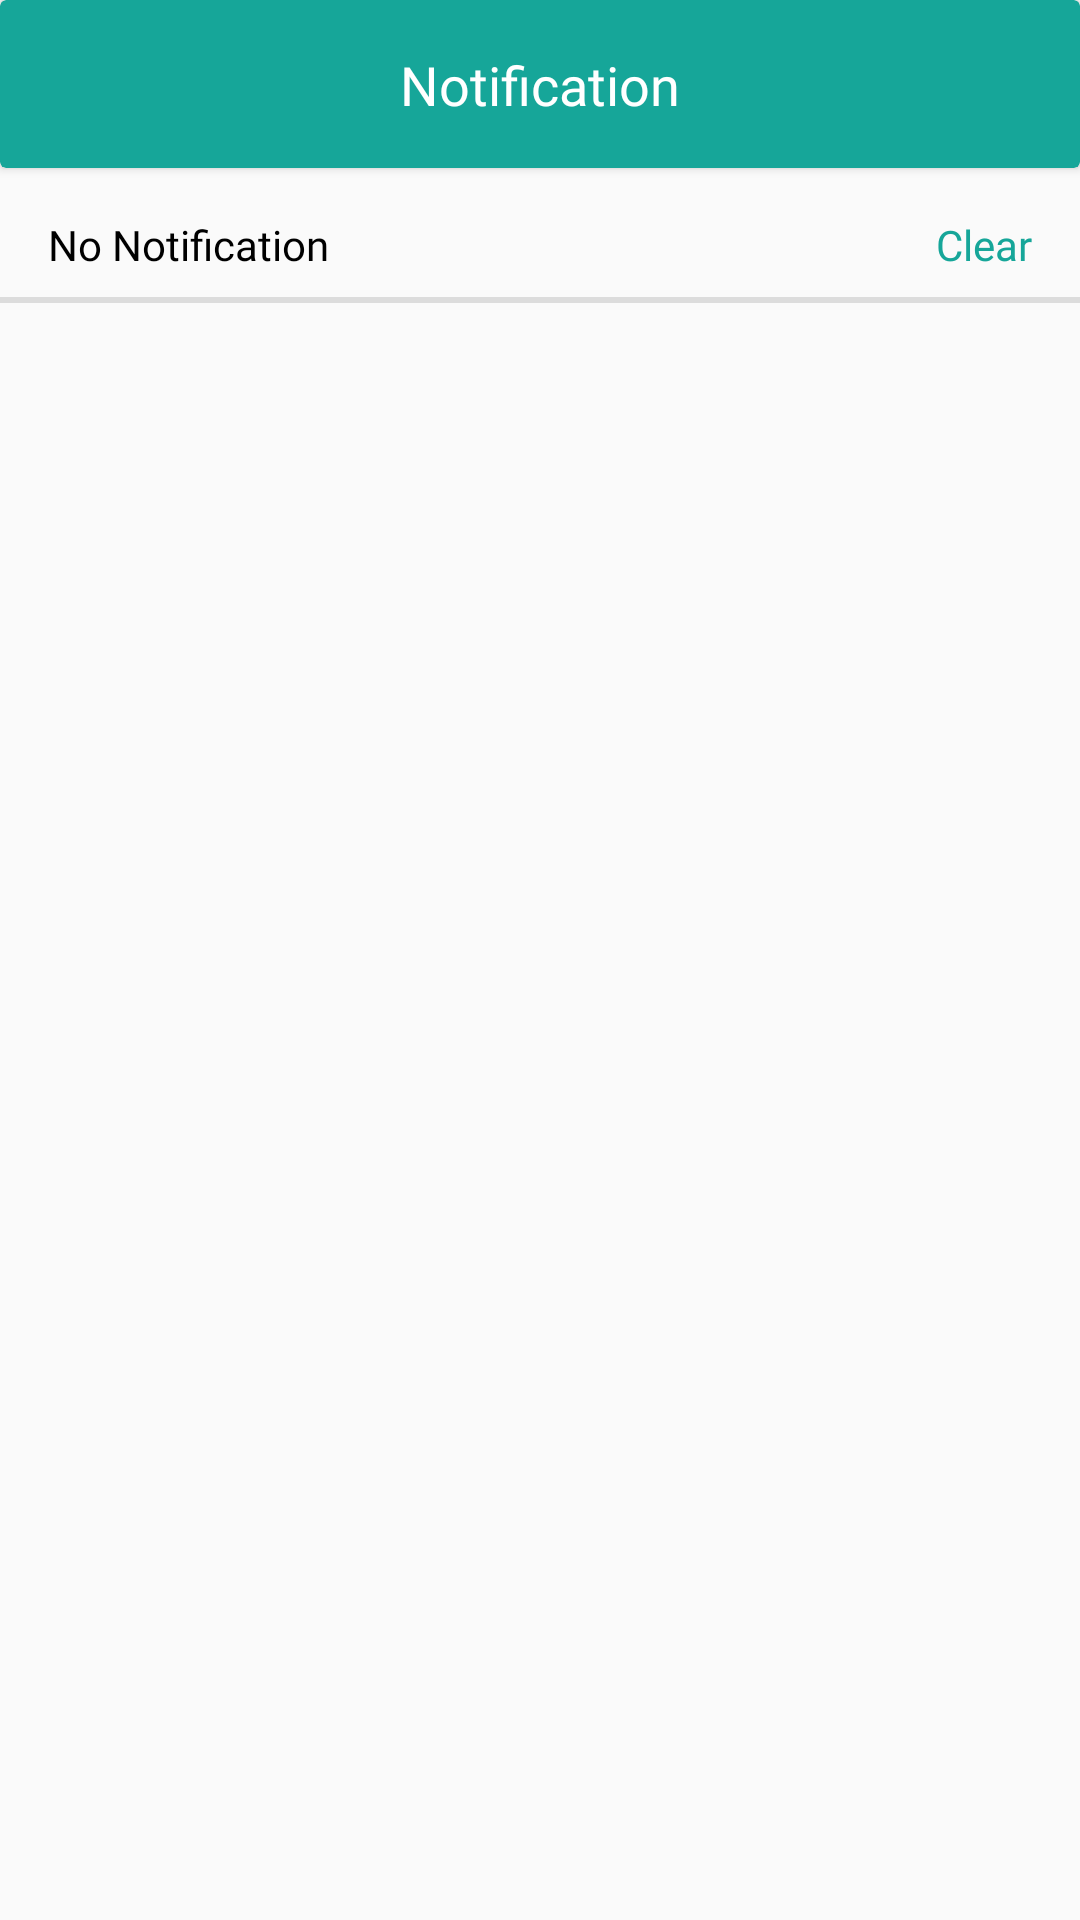

Produce the Android XML layout that renders to this screen, including the resource entries it uses.
<!-- AndroidManifest.xml: application theme AppTheme -->
<!-- res/layout/activity_notification.xml -->
<?xml version="1.0" encoding="utf-8"?>
<android.support.constraint.ConstraintLayout xmlns:android="http://schemas.android.com/apk/res/android"
    xmlns:app="http://schemas.android.com/apk/res-auto"
    xmlns:tools="http://schemas.android.com/tools"
    android:layout_width="match_parent"
    android:layout_height="match_parent"
    tools:context=".ui.activities.NotificationActivity">


    <android.support.v7.widget.CardView
        android:id="@+id/cardView"
        android:layout_width="0dp"
        android:layout_height="56dp"
        android:backgroundTint="@color/colorCyanTeal"
        android:elevation="10dp"
        app:layout_constraintEnd_toEndOf="parent"
        app:layout_constraintStart_toStartOf="parent"
        app:layout_constraintTop_toTopOf="parent"
        tools:targetApi="lollipop">

        <android.support.constraint.ConstraintLayout
            android:layout_width="match_parent"
            android:layout_height="match_parent">

            <ImageView
                android:id="@+id/imgNotificationToMain"
                android:layout_width="50dp"
                android:layout_height="0dp"
                android:layout_marginStart="16dp"
                android:layout_marginLeft="16dp"
                android:background="?attr/selectableItemBackgroundBorderless"
                android:clickable="true"
                android:contentDescription="@string/todo"
                android:focusable="true"
                android:scaleType="centerInside"
                app:layout_constraintBottom_toBottomOf="parent"
                app:layout_constraintStart_toStartOf="parent"
                app:layout_constraintTop_toTopOf="parent"
                app:srcCompat="@drawable/ic_arrow_back_black_24dp" />

            <TextView
                android:id="@+id/txtBookingDetailsTitle"
                android:layout_width="wrap_content"
                android:layout_height="wrap_content"
                android:layout_marginStart="8dp"
                android:layout_marginLeft="8dp"
                android:layout_marginTop="8dp"
                android:layout_marginEnd="8dp"
                android:layout_marginRight="8dp"
                android:layout_marginBottom="8dp"
                android:fontFamily="@font/futura_medium_bt"
                android:text="@string/notification"
                android:textColor="@color/colorWhite"
                android:textSize="18sp"
                app:layout_constraintBottom_toBottomOf="parent"
                app:layout_constraintEnd_toEndOf="parent"
                app:layout_constraintStart_toStartOf="parent"
                app:layout_constraintTop_toTopOf="parent" />
        </android.support.constraint.ConstraintLayout>
    </android.support.v7.widget.CardView>

    <TextView
        android:id="@+id/txtNotiCount"
        android:layout_width="wrap_content"
        android:layout_height="wrap_content"
        android:layout_marginStart="16dp"
        android:layout_marginLeft="16dp"
        android:layout_marginTop="16dp"
        android:fontFamily="@font/futura_medium_bt"
        android:text="No Notification"
        android:textColor="@color/colorBlack"
        app:layout_constraintStart_toStartOf="parent"
        app:layout_constraintTop_toBottomOf="@+id/cardView" />

    <TextView
        android:id="@+id/txtClearNoti"
        android:layout_width="wrap_content"
        android:layout_height="wrap_content"
        android:layout_marginTop="16dp"
        android:layout_marginEnd="16dp"
        android:layout_marginRight="16dp"
        android:fontFamily="@font/futura_book_font"
        android:text="Clear"
        android:textColor="@color/colorCyanTeal"
        app:layout_constraintEnd_toEndOf="parent"
        app:layout_constraintTop_toBottomOf="@+id/cardView" />

    <View
        android:id="@+id/divider19"
        android:layout_width="0dp"
        android:layout_height="2dp"
        android:layout_marginTop="8dp"
        android:background="?android:attr/listDivider"
        app:layout_constraintEnd_toEndOf="parent"
        app:layout_constraintStart_toStartOf="parent"
        app:layout_constraintTop_toBottomOf="@+id/txtNotiCount" />

    <android.support.v7.widget.RecyclerView
        android:id="@+id/recyclerNotification"
        android:layout_width="0dp"
        android:layout_height="0dp"
        app:layout_constraintBottom_toBottomOf="parent"
        app:layout_constraintEnd_toEndOf="parent"
        app:layout_constraintStart_toStartOf="parent"
        app:layout_constraintTop_toBottomOf="@+id/divider19" />

</android.support.constraint.ConstraintLayout>
<!-- resources referenced by this layout -->
<resources>
  <color name="colorBlack">#000000</color>
  <color name="colorCyanTeal">#16A699</color>
  <color name="colorWhite">#FFFFFF</color>
  <string name="notification">Notification</string>
  <string name="todo">TODO</string>
  <style name="AppTheme" parent="Theme.AppCompat.Light.NoActionBar">
          
          <item name="colorPrimary">@color/colorPrimary</item>
          <item name="colorPrimaryDark">@color/colorPrimaryDark</item>
          <item name="colorAccent">@color/colorAccent</item>
      </style>
  <color name="colorPrimary">#165E59</color>
  <color name="colorPrimaryDark">#165E59</color>
  <color name="colorAccent">#FFDF00</color>
</resources>
